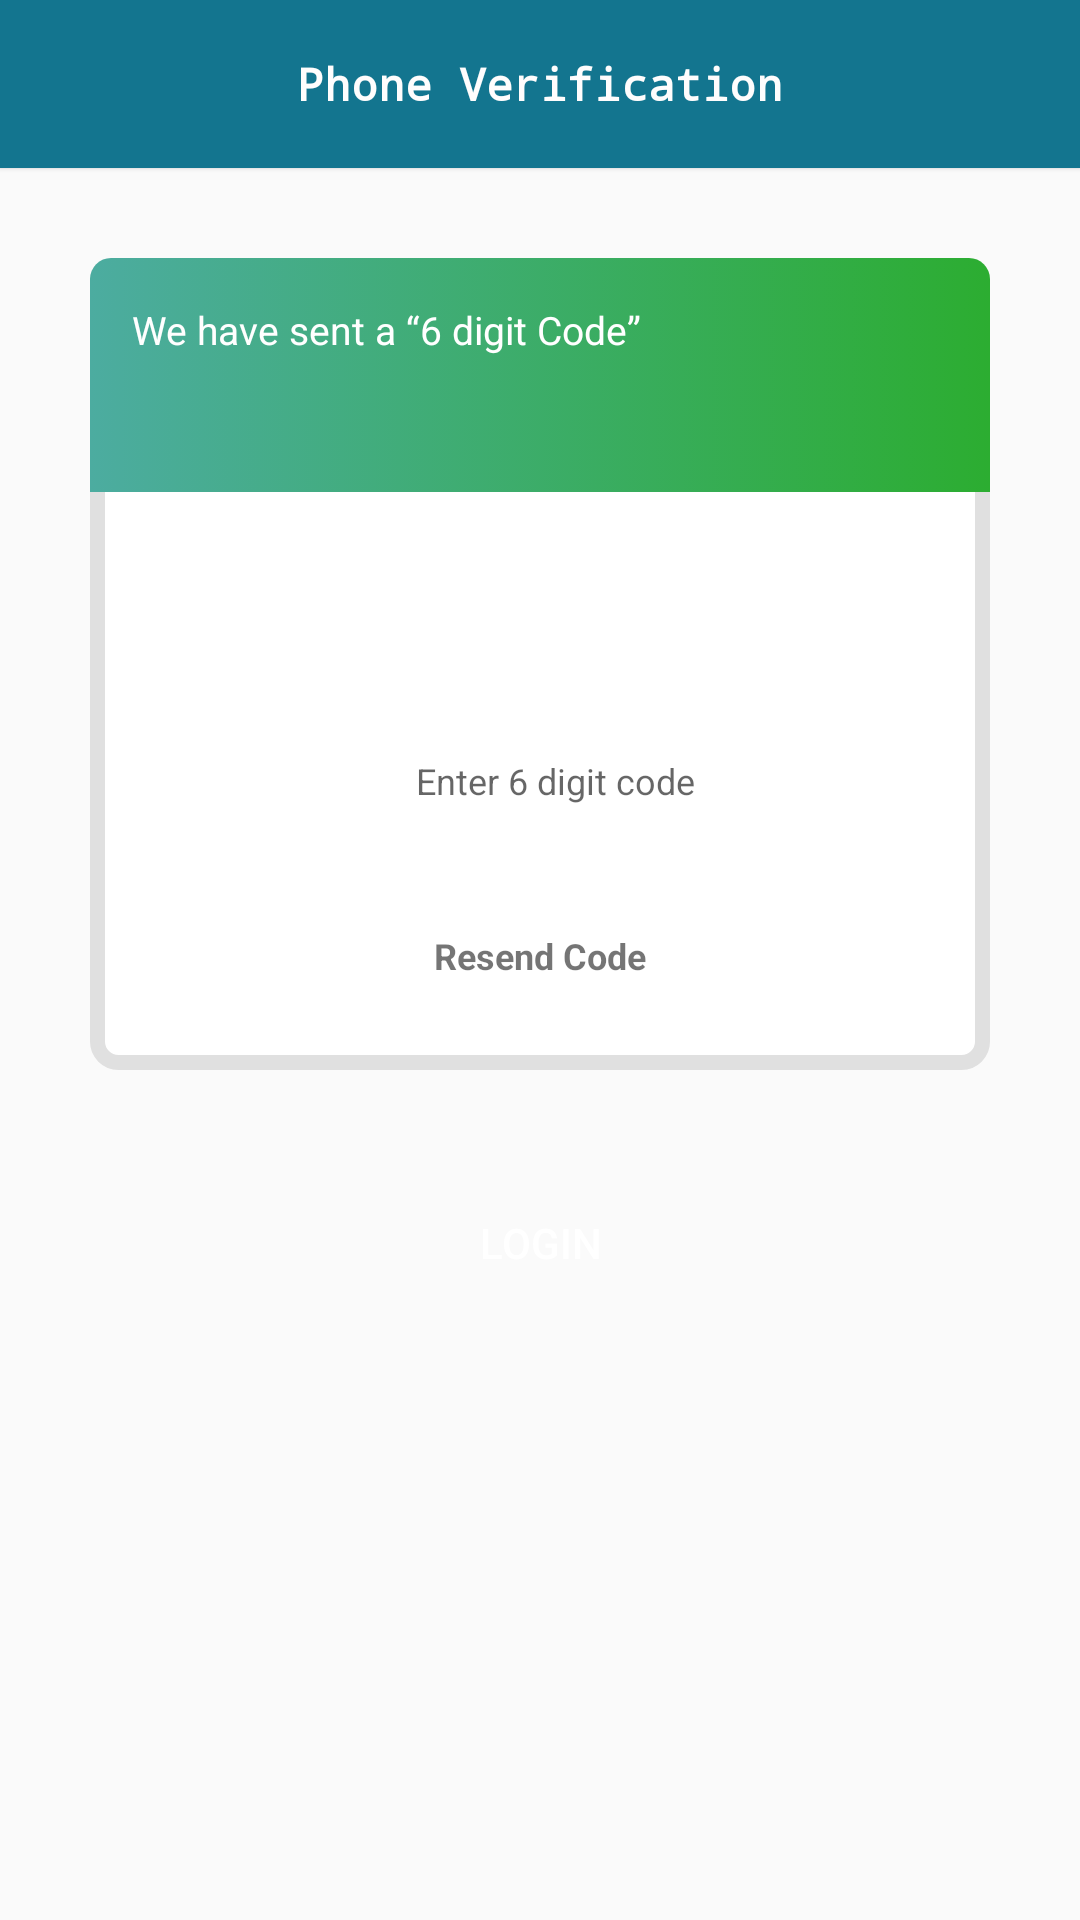

Reconstruct the res/layout file that produces this screen, plus the resources it refers to.
<!-- AndroidManifest.xml: application theme AppTheme -->
<!-- res/layout/activity_verify_phone.xml -->
<?xml version="1.0" encoding="utf-8"?>
<LinearLayout xmlns:android="http://schemas.android.com/apk/res/android"
    xmlns:app="http://schemas.android.com/apk/res-auto"
    xmlns:tools="http://schemas.android.com/tools"
    android:layout_width="match_parent"
    android:layout_height="match_parent"
    tools:context=".Activities.VerifyPhone"
    android:orientation="vertical"
    android:backgroundTint="#A3B1B9"
    android:id="@+id/mLayout">

    <android.support.v7.widget.Toolbar
        android:id="@+id/my_toolbar"
        android:layout_width="fill_parent"
        android:layout_height="?attr/actionBarSize"
        android:background="#FFFFFF"
        android:elevation="1dp"
        android:backgroundTint="#13758F"
        android:theme="@style/ThemeOverlay.AppCompat.ActionBar"
        app:popupTheme="@style/ThemeOverlay.AppCompat.Light">

        <TextView
            android:layout_width="wrap_content"
            android:layout_height="wrap_content"
            android:layout_centerHorizontal="true"
            android:layout_gravity="center"
            android:text="Phone Verification"
            android:textColor="#FFFDFD"
            android:textSize="15sp"
            android:textStyle="bold"
            android:typeface="monospace" />
    </android.support.v7.widget.Toolbar>


    <LinearLayout
        android:layout_width="match_parent"
        android:layout_height="wrap_content"
        android:layout_marginTop="30dp"
        android:layout_marginLeft="30dp"
        android:gravity="center_horizontal"
        android:orientation="vertical"
        android:layout_marginRight="30dp"
        android:id="@+id/otpLayout"
        android:background="@drawable/six_digit_linear_layout_background">
        <RelativeLayout
            android:layout_width="match_parent"
            android:layout_height="wrap_content"
            android:background="@drawable/create_account_edit_background">
            <TextView
                android:id="@+id/msg1"
                android:layout_width="wrap_content"
                android:layout_height="wrap_content"
                android:textColor="#FFFFFF"
                android:layout_marginBottom="10dp"
                android:layout_marginTop="15dp"
                android:layout_marginLeft="14dp"
                android:text="We have sent a &#8220;6 digit Code&#8221;"
                android:textSize="13sp" />
            <TextView
                android:id="@+id/registered_phone_number"
                android:layout_width="wrap_content"
                android:layout_height="wrap_content"
                android:textColor="#FFFFFF"
                android:textSize="15sp"
                android:textStyle="bold"
                android:layout_marginLeft="14dp"
                android:layout_marginBottom="15dp"
                android:layout_below="@id/msg1"/>

        </RelativeLayout>
        <TextView
            android:id="@+id/timer"
            android:layout_width="wrap_content"
            android:layout_height="wrap_content"
            android:layout_marginTop="30dp"
            android:textSize="12sp"/>
        <EditText
            android:id="@+id/edit_text_6_digit_code"
            android:layout_width="match_parent"
            android:layout_height="40dp"
            android:textSize="12sp"
            android:gravity="center"
            android:paddingLeft="10dp"
            android:hint="Enter 6 digit code"
            android:layout_marginLeft="40dp"
            android:layout_marginRight="40dp"
            android:layout_marginTop="30dp"
            android:layout_marginBottom="30dp"
            android:inputType="number"
            android:background="@drawable/enter_code_background"/>

        <TextView
            android:id="@+id/resend_code"
            android:layout_width="wrap_content"
            android:layout_height="wrap_content"
            android:layout_marginBottom="30dp"
            android:onClick="resendCode"
            android:text="Resend Code"
            android:textStyle="bold"
            android:textSize="12sp" />
    </LinearLayout>

    <Button
        android:id="@+id/btn_one_tap_login"
        android:layout_width="match_parent"
        android:layout_height="45dp"
        android:layout_alignParentBottom="false"
        android:layout_gravity="center"
        android:layout_marginTop="35dp"
        android:layout_marginLeft="35dp"
        android:layout_marginRight="35dp"
        android:background="@drawable/button_background"
        android:backgroundTint="#2196F3"
        android:onClick="loginButton"
        android:paddingLeft="80dp"
        android:paddingRight="80dp"
        android:text="LOGIN"
        android:textColor="#FFFFFF" />

</LinearLayout>
<!-- resources referenced by this layout -->
<resources>
  <!-- drawable create_account_edit_background (drawable) -->
  <?xml version="1.0" encoding="utf-8"?>
  <selector xmlns:android="http://schemas.android.com/apk/res/android">
      <item>
          <shape>
              <gradient android:endColor="#2CAD31" android:startColor="#4CACA0" />
              <corners android:topLeftRadius="7dp" android:topRightRadius="7dp" />
          </shape>
      </item>
  </selector>
  <!-- drawable six_digit_linear_layout_background (drawable) -->
  <?xml version="1.0" encoding="utf-8"?>
  <shape xmlns:android="http://schemas.android.com/apk/res/android"
      android:shape="rectangle">
      <solid android:color="#FFFFFF"/>
      <corners android:radius="7dp"/>
      <stroke android:color="#E0E0E0" android:width="5dp" />
  </shape>
  <style name="AppTheme" parent="Theme.AppCompat.Light.DarkActionBar">
          
          <item name="colorPrimary">@color/colorPrimary</item>
          <item name="colorPrimaryDark">@color/colorPrimaryDark</item>
          <item name="colorAccent">@color/colorAccent</item>
          <item name="windowActionBar">false</item>
          <item name="windowNoTitle">true</item>
      </style>
  <color name="colorPrimary">#008577</color>
  <color name="colorPrimaryDark">#00574B</color>
  <color name="colorAccent">#D81B60</color>
</resources>
